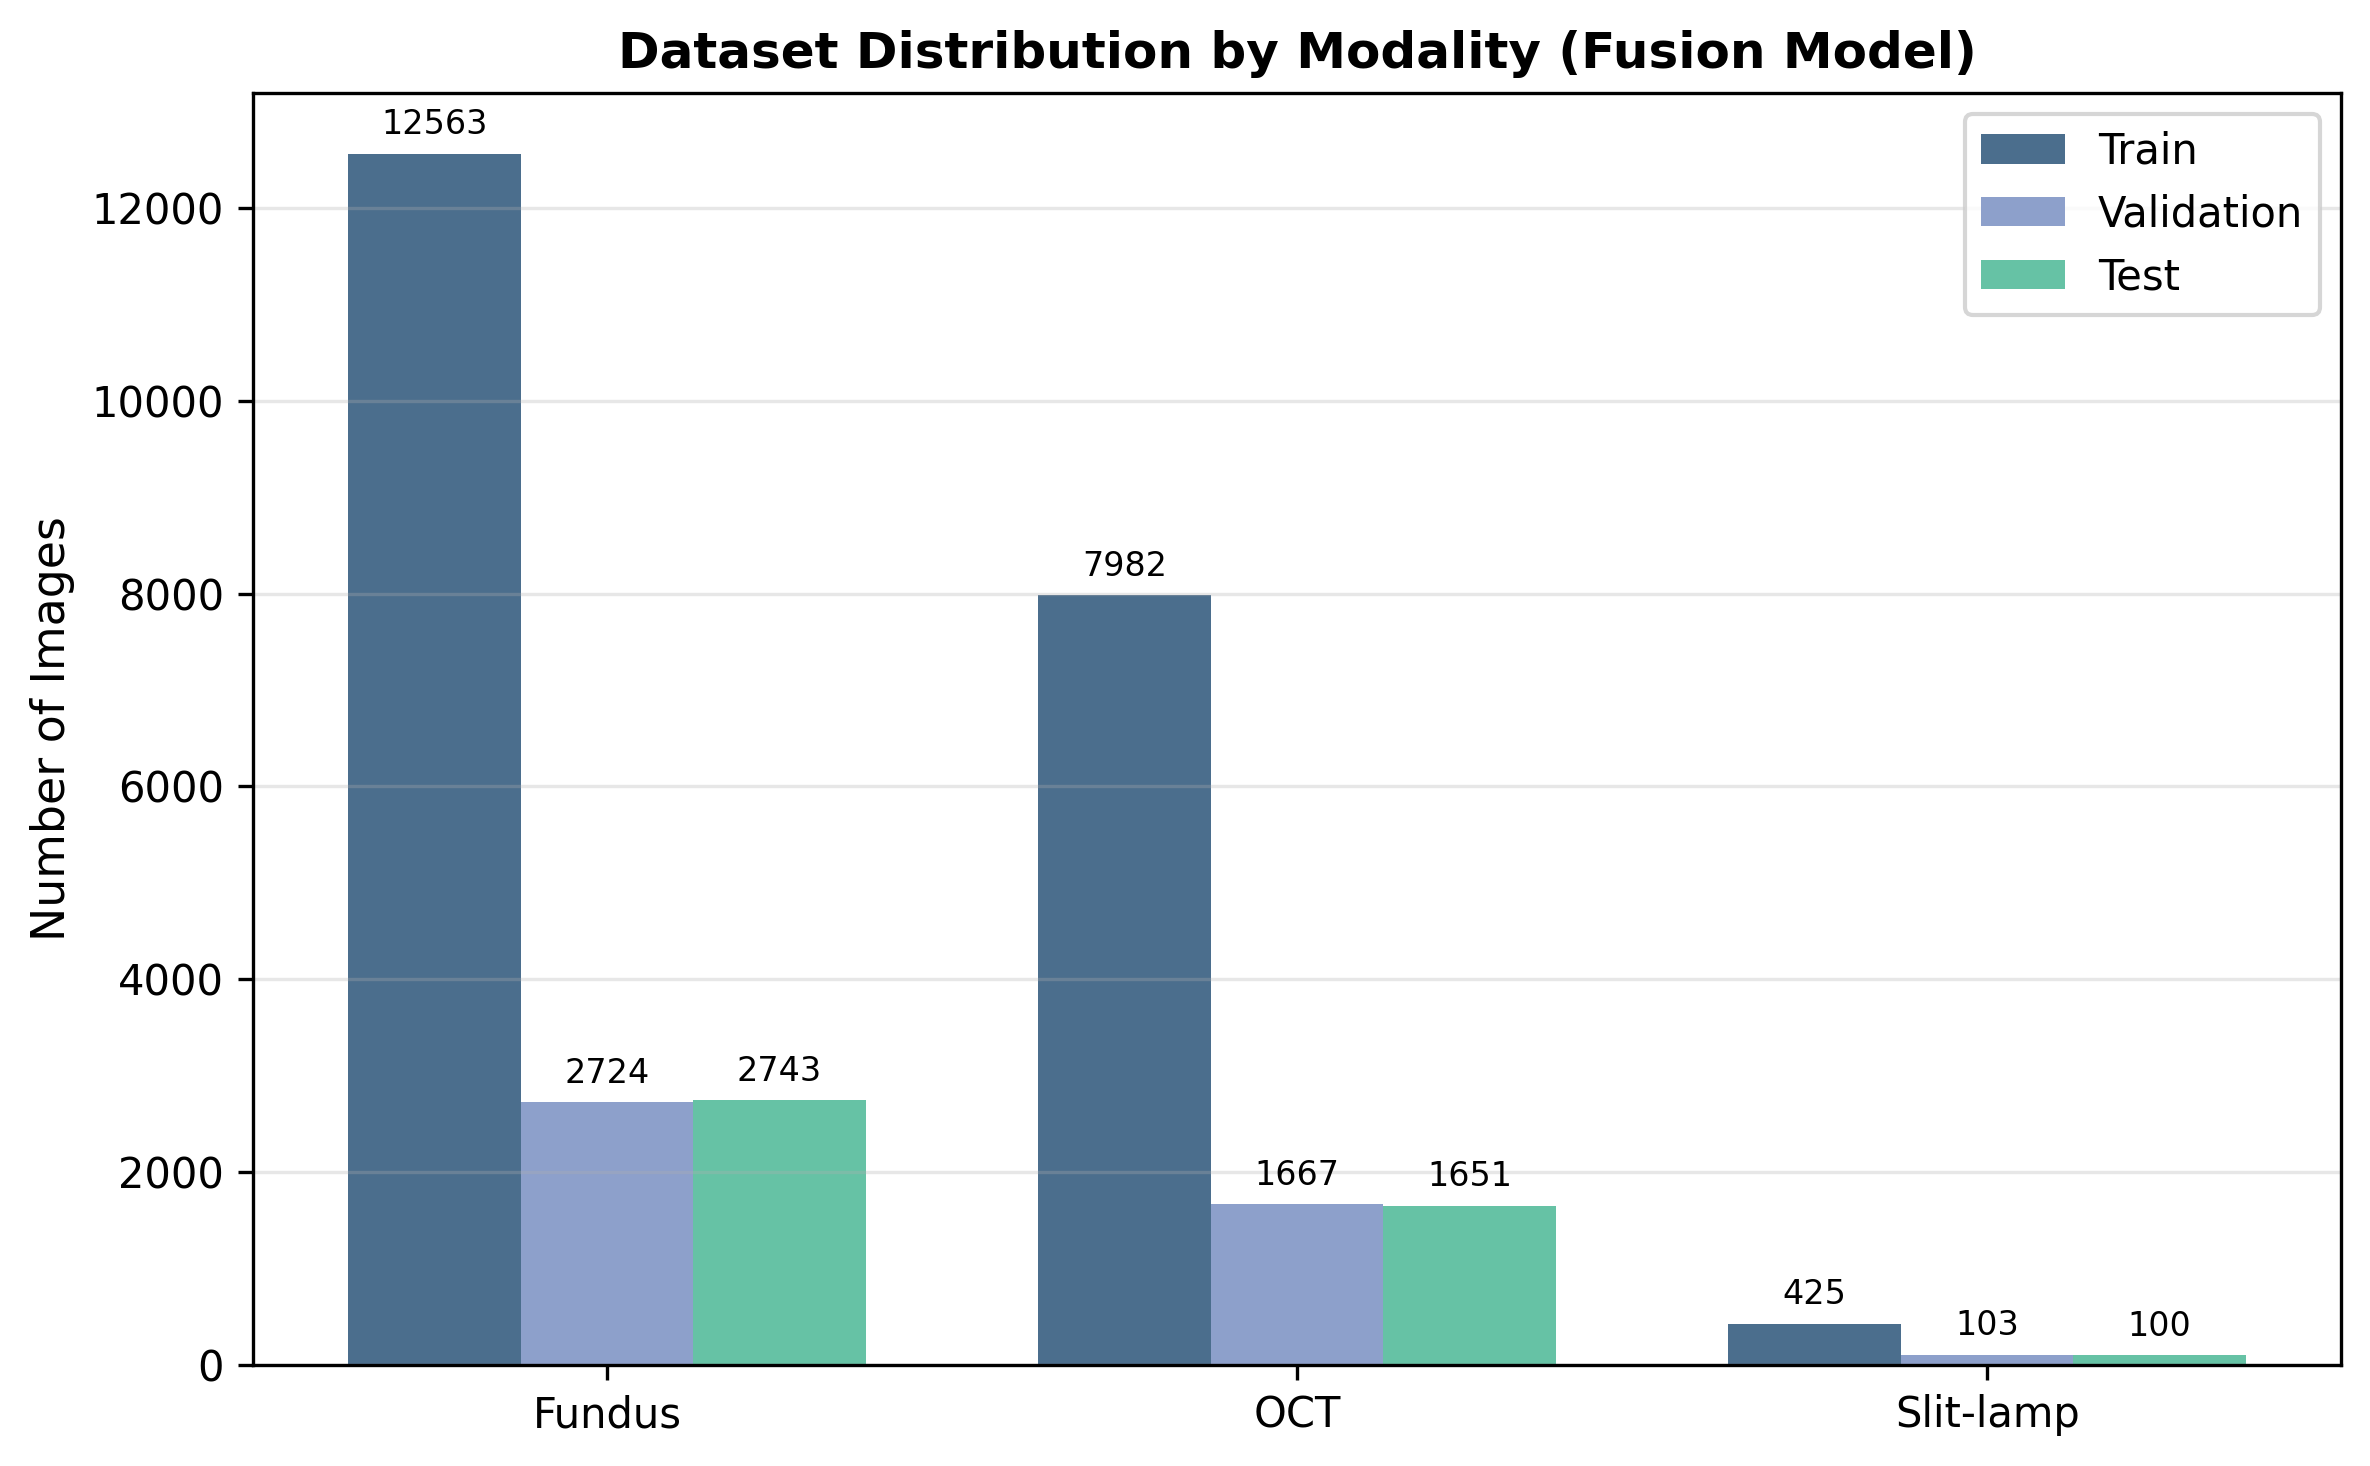

The data file committed next to this chart (first rows):
Modality, Train, Validation, Test, All
Fundus, 12563, 2724, 2743, 18030
OCT, 7982, 1667, 1651, 11300
Slit-lamp, 425, 103, 100, 628
Total, 20970, 4494, 4494, 29958
